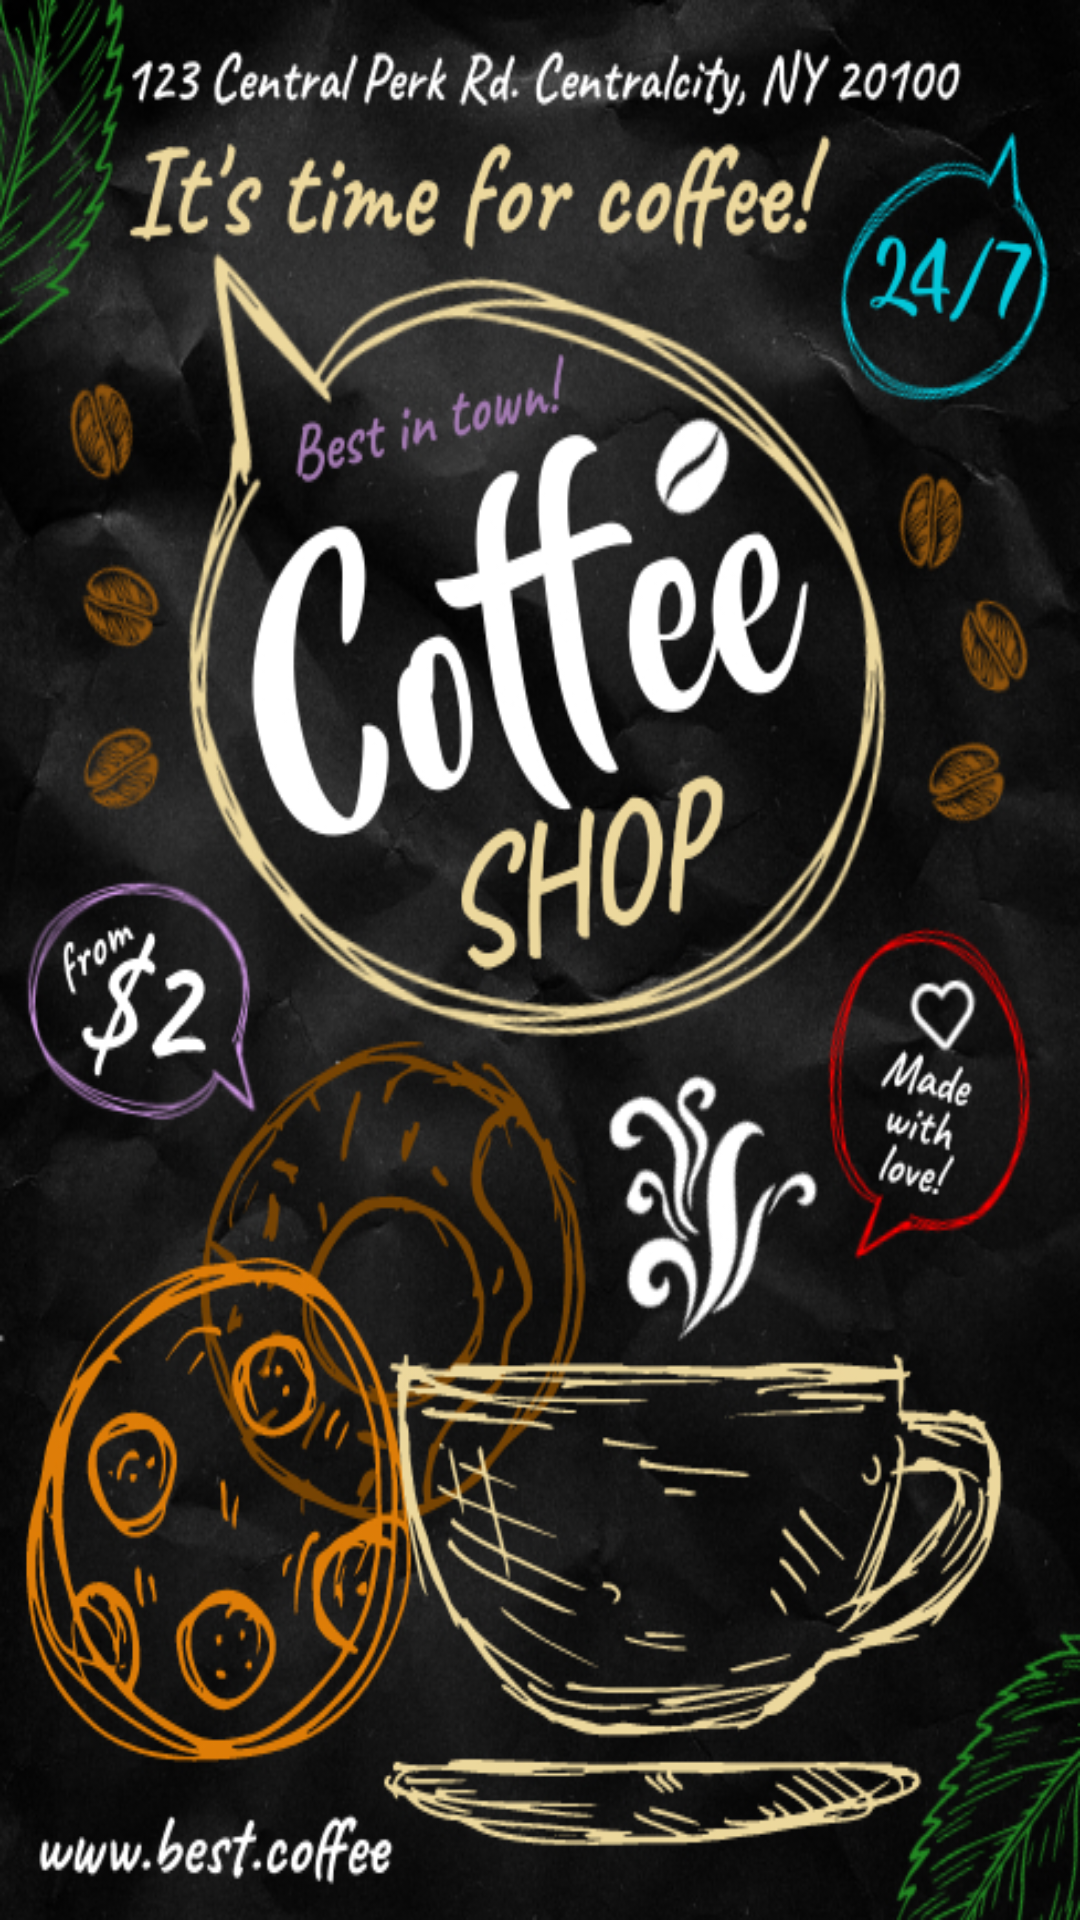

This screen was rendered from an Android layout file. Write that file and the resources it references.
<!-- AndroidManifest.xml: application theme Theme.LubabaMidTerm12022 -->
<!-- res/layout/activity_splash.xml -->
<?xml version="1.0" encoding="utf-8"?>
<androidx.constraintlayout.widget.ConstraintLayout xmlns:android="http://schemas.android.com/apk/res/android"
    xmlns:app="http://schemas.android.com/apk/res-auto"
    xmlns:tools="http://schemas.android.com/tools"
    android:layout_width="match_parent"
    android:layout_height="match_parent"
    tools:context=".Splash">

    <TextView
        android:id="@+id/timer"
        android:layout_width="wrap_content"
        android:layout_height="0dp"
        android:layout_marginStart="1dp"
        android:layout_marginEnd="1dp"
        android:background="@drawable/poster"
        android:shadowColor="#FF5722"
        android:textColor="#FF0202"
        android:textSize="96sp"
        app:layout_constraintBottom_toBottomOf="parent"
        app:layout_constraintEnd_toEndOf="parent"
        app:layout_constraintStart_toStartOf="parent"
        app:layout_constraintTop_toTopOf="parent" />
</androidx.constraintlayout.widget.ConstraintLayout>
<!-- resources referenced by this layout -->
<resources>
  <!-- drawable poster: jpg bitmap (drawable, 403585 bytes) -->
  <style name="Theme.LubabaMidTerm12022" parent="Theme.MaterialComponents.DayNight.DarkActionBar">
          
          <item name="colorPrimary">@color/purple_500</item>
          <item name="colorPrimaryVariant">@color/purple_700</item>
          <item name="colorOnPrimary">@color/white</item>
          
          <item name="colorSecondary">@color/teal_200</item>
          <item name="colorSecondaryVariant">@color/teal_700</item>
          <item name="colorOnSecondary">@color/black</item>
          
          <item name="android:statusBarColor" tools:targetApi="l">?attr/colorPrimaryVariant</item>
          
      </style>
  <!-- not gathered from this repository: default colours our renderer supplied (Android Studio template values) -->
  <color name="purple_500">#FF6200EE</color>
  <color name="purple_700">#FF3700B3</color>
  <color name="teal_200">#FF03DAC5</color>
  <color name="teal_700">#FF018786</color>
  <color name="black">#FF000000</color>
  <color name="white">#FFFFFFFF</color>
</resources>
